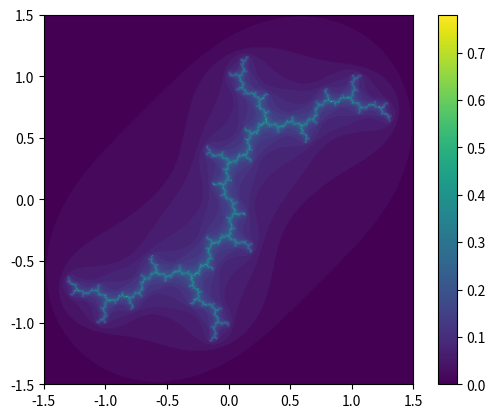

Recreate this plot in Python.
import numpy as np
from matplotlib import pyplot as plt

def func(z:complex, c0:complex):
    return np.power(z,2) + c0

def create_grid(x0, y0, L, N): 
    x = np.linspace(x0 - L*0.5, x0 + L*0.5, N)
    y = np.linspace(y0 - L*0.5, y0 + L*0.5, N)
    cx, cy = np.meshgrid(x, y)
    c = cx + 1j*cy
    return c

def fractal(N, c, c0,Nstop, threashold = 2.):
    res = np.ones((N,N), dtype = np.float64)
    for i in range(N):
        for j in range(N):
            c_ij = c[i,j]
            for k in range(Nstop):
                c_ij  = func(c_ij, c0)
                if abs(c_ij) > threashold:
                    res[i,j] = float(k) / float(Nstop)
                    break
    return res

def show_fractal(x0, y0, L, res):
    plt.imshow(res,extent = [x0-0.5*L, x0+0.5*L,y0-0.5*L, y0+0.5*L ])
    plt.colorbar()
    plt.show()

def main():
    L = 3
    x0 = 0
    y0 = 0
    N = 500
    Nstop = 50

    grid = create_grid(x0,y0,L,N)
    c0 = complex(0,1)
    res = fractal(N,grid ,c0, Nstop, 2)
    show_fractal(x0,y0,L,res)

main()